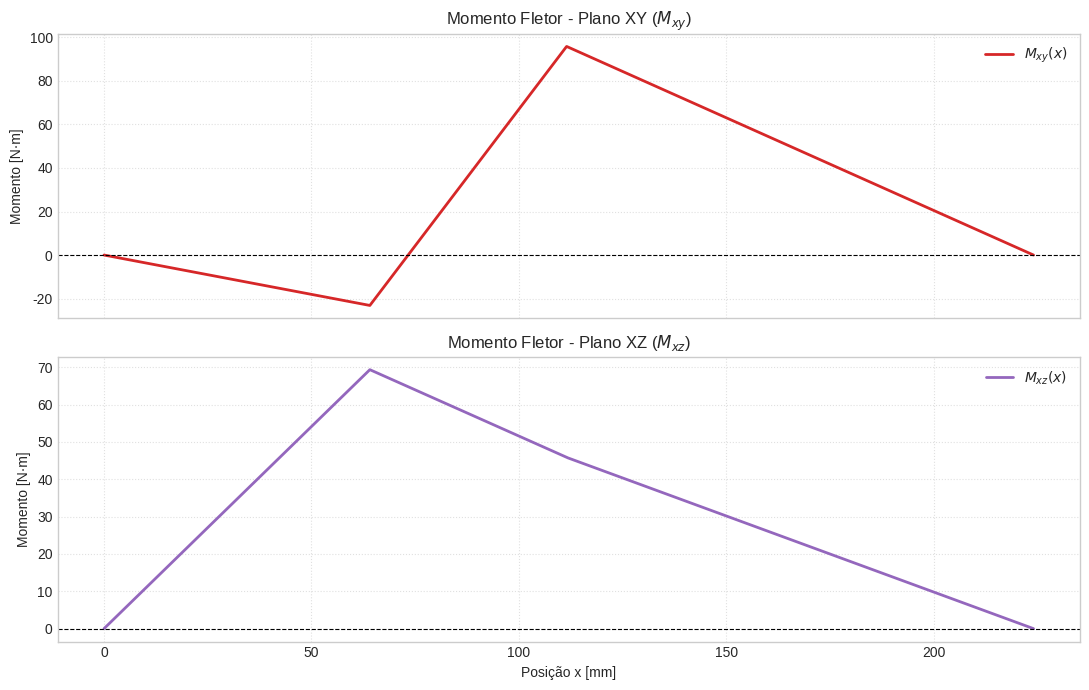
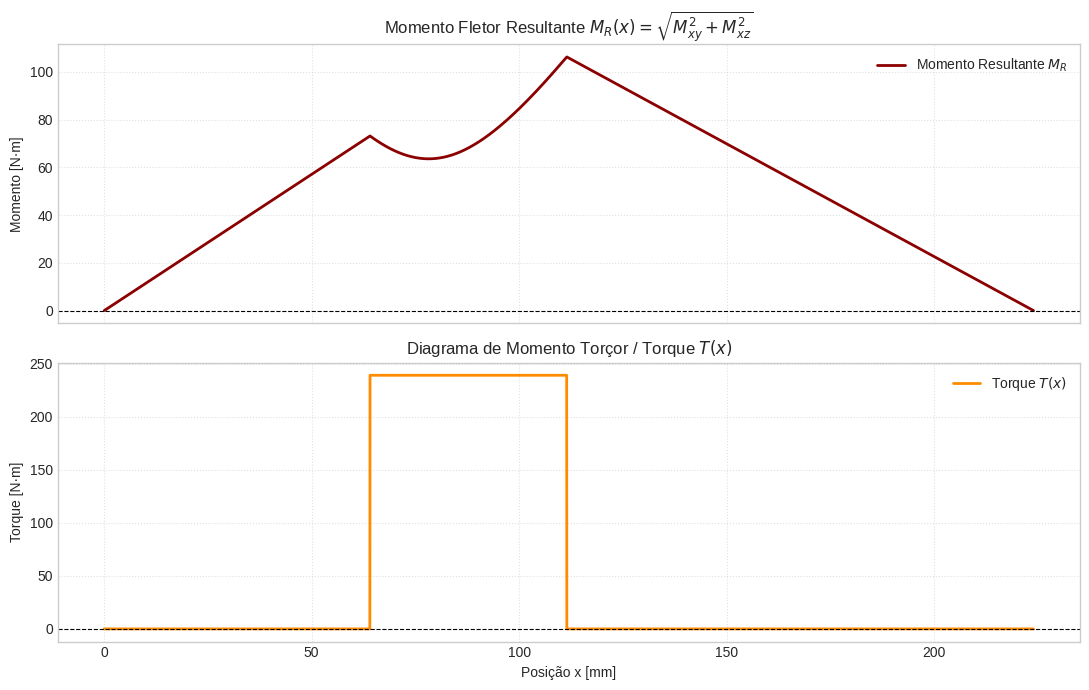
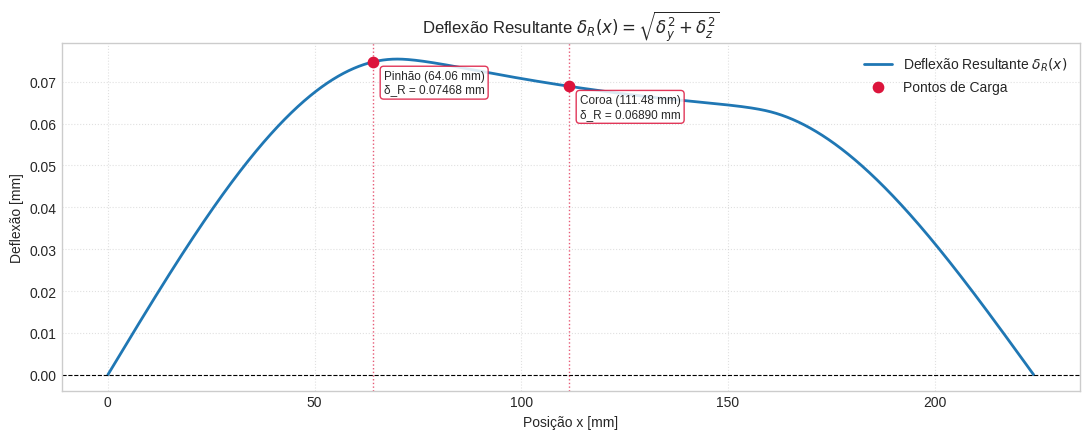

Source code (Python) for these figures, in order:
from dataclasses import dataclass, field
from pathlib import Path
from typing import Callable
import numpy as np
import matplotlib.pyplot as plt
from numpy.polynomial.legendre import leggauss


# ==========================================================
# 1. PAINEL DE CONTROLE (EDITE APENAS AQUI)
# ==========================================================

# --- Chaves de Execução e Visualização ---
PLOT = True                     # Chave geral: True exibe gráficos, False desativa todos
PLOT_PLANOS = True              # Plota momentos fletores nos planos XY e XZ
PLOT_RESULTANTE_TORQUE = True   # Plota momento fletor resultante (M_R) e torque (T)
PLOT_DEFLEXAO = True            # Plota deflexão resultante e destaca os pontos de carga
CALCULAR_RAYLEIGH = True        # Calcula frequência natural de flexão (Rayleigh)
CALCULAR_TORCIONAL = True       # Calcula frequência natural torcional (pinhão-coroa)
IMPRIMIR_RESUMO = True          # Exibe reações, máximos, deflexões e frequências naturais
SALVAR_FIGURAS = False          # Salva os gráficos gerados em arquivos PNG
PASTA_SAIDA = "resultados"      # Pasta onde as figuras serão salvas (se SALVAR_FIGURAS=True)

# --- Propriedades do Material e Geometria [Pa, m] ---
E = 200e9                       # Módulo de elasticidade [Pa]
G = 79.3e9                      # Módulo de cisalhamento do aço [Pa] (Shigley)
D_MENOR = 0.02                  # Diâmetro menor [m]
D_MAIOR = 0.05                  # Diâmetro maior [m]
TRECHOS_L = (0.070, 0.030, 0.032, 0.028, 0.064)  # (L1, L2, L3, L4, L5) [m]

# --- Carregamentos [m, N, N·m] ---
NOMES_CARGAS = ["Pinhão", "Coroa"]          # Rótulos dos pontos de aplicação
POSICOES_CARGAS = [0.06406, 0.11148]        # [x_pinhao, x_coroa] [m]
FORCAS_Y = [2871.675, -3361.848]            # Cargas no plano XY [N]
FORCAS_Z = [-1578.707, 88.033]              # Cargas no plano XZ [N]
TORQUE_TRANSMISSAO = 238.91                 # Torque entre pinhão e coroa [N·m]

# --- Massas e Raios Primitivos (Flexão Rayleigh e Torção) [kg, m, m/s²] ---
MASSAS_CARGAS = [0.1, 0.60]      # [massa_pinhao, massa_coroa] [kg]
RAIOS_CARGAS = [0.040, 0.080]   # [r_pinhao, r_coroa] [m] -> AJUSTAR COM SEU PROJETO
GRAVIDADE = 9.81                # Aceleração da gravidade [m/s²]

# --- Parâmetros Numéricos ---
N_GAUSS = 8                     # Pontos de quadratura de Gauss-Legendre por trecho
N_PONTOS = 5001                 # Resolução da malha para gráficos e máximos


# ==========================================================
# 2. ESTRUTURAS DE CONFIGURAÇÃO
# ==========================================================

@dataclass
class PainelControle:
    """Agrupa as opções de execução, saída no terminal e plotagem."""
    plot: bool = PLOT
    plot_planos: bool = PLOT_PLANOS
    plot_resultante_torque: bool = PLOT_RESULTANTE_TORQUE
    plot_deflexao: bool = PLOT_DEFLEXAO
    calcular_rayleigh: bool = CALCULAR_RAYLEIGH
    calcular_torcional: bool = CALCULAR_TORCIONAL
    imprimir_resumo: bool = IMPRIMIR_RESUMO
    salvar_figuras: bool = SALVAR_FIGURAS
    pasta_saida: str = PASTA_SAIDA


@dataclass
class ConfiguracaoEixo:
    """Armazena os parâmetros físicos e numéricos do eixo."""
    E: float = E
    G: float = G
    d_menor: float = D_MENOR
    d_maior: float = D_MAIOR
    trechos_L: tuple[float, float, float, float, float] = TRECHOS_L
    nomes_cargas: list[str] = field(default_factory=lambda: list(NOMES_CARGAS))
    posicoes: np.ndarray = field(default_factory=lambda: np.array(POSICOES_CARGAS, dtype=float))
    Fy: np.ndarray = field(default_factory=lambda: np.array(FORCAS_Y, dtype=float))
    Fz: np.ndarray = field(default_factory=lambda: np.array(FORCAS_Z, dtype=float))
    T_transmissao: float = TORQUE_TRANSMISSAO
    massas: np.ndarray = field(default_factory=lambda: np.array(MASSAS_CARGAS, dtype=float))
    raios: np.ndarray = field(default_factory=lambda: np.array(RAIOS_CARGAS, dtype=float))
    g: float = GRAVIDADE
    n_gauss: int = N_GAUSS
    n_pontos: int = N_PONTOS

    def __post_init__(self) -> None:
        self.L1, self.L2, self.L3, self.L4, self.L5 = self.trechos_L
        self.x1 = self.L1
        self.x2 = self.x1 + self.L2
        self.x3 = self.x2 + self.L3
        self.x4 = self.x3 + self.L4
        self.x5 = self.x4 + self.L5
        self.L = self.x5

        if len(self.nomes_cargas) != len(self.posicoes):
            self.nomes_cargas = [f"Carga {i + 1}" for i in range(len(self.posicoes))]

        marcos = [0.0, self.x1, self.x2, self.x3, self.x4, self.x5]
        self.pontos_descontinuidade = sorted(set(marcos + list(self.posicoes)))


# ==========================================================
# 3. GEOMETRIA DA SEÇÃO TRANSVERSAL
# ==========================================================

def calcular_diametro(x: float, cfg: ConfiguracaoEixo) -> float:
    """Retorna o diâmetro do eixo [m] na posição axial x [m]."""
    if x <= cfg.x1:
        return cfg.d_menor
    elif x <= cfg.x2:
        return cfg.d_menor + ((cfg.d_maior - cfg.d_menor) * (x - cfg.x1) / cfg.L2)
    elif x <= cfg.x3:
        return cfg.d_maior
    elif x <= cfg.x4:
        return cfg.d_maior - ((cfg.d_maior - cfg.d_menor) * (x - cfg.x3) / cfg.L4)
    return cfg.d_menor


def calcular_inercia(x: float, cfg: ConfiguracaoEixo) -> float:
    """Retorna o momento de inércia de área [m^4] na posição axial x [m]."""
    d = calcular_diametro(x, cfg)
    return np.pi * d**4 / 64.0


def calcular_momento_polar(x: float, cfg: ConfiguracaoEixo) -> float:
    """Retorna o momento polar de inércia da seção [m^4] na posição axial x [m]."""
    d = calcular_diametro(x, cfg)
    return np.pi * d**4 / 32.0


# ==========================================================
# 4. INTEGRAÇÃO NUMÉRICA (GAUSS-LEGENDRE POR TRECHOS)
# ==========================================================

def gauss_legendre(
    func: Callable[[float], float],
    inicio: float,
    fim: float,
    n: int = 8,
) -> float:
    """Integra `func` no intervalo [inicio, fim] via quadratura de Gauss-Legendre."""
    if fim <= inicio:
        return 0.0

    nos, pesos = leggauss(n)
    meio = 0.5 * (inicio + fim)
    metade = 0.5 * (fim - inicio)

    soma = sum(wi * func(meio + metade * xi) for xi, wi in zip(nos, pesos))
    return metade * soma


def integrar_trechos(
    func: Callable[[float], float],
    inicio: float,
    fim: float,
    pontos_quebra: list[float],
    n: int = 8,
) -> float:
    """Subdivide o intervalo nos pontos de descontinuidade e integra trecho a trecho."""
    if fim <= inicio:
        return 0.0

    limites = [inicio] + [p for p in pontos_quebra if inicio < p < fim] + [fim]
    return sum(
        gauss_legendre(func, a, b, n)
        for a, b in zip(limites[:-1], limites[1:])
    )


# ==========================================================
# 5. SOLUÇÃO ESTRUTURAL E DINÂMICA (FLEXÃO, TORÇÃO E VIBRAÇÃO)
# ==========================================================

def resolver_plano(forcas: np.ndarray, cfg: ConfiguracaoEixo) -> dict:
    """Calcula reações, esforços internos, rotação e deflexão em um plano de flexão."""
    RB = -np.sum(forcas * cfg.posicoes) / cfg.L
    RA = -np.sum(forcas) - RB

    def cortante(x):
        x_arr = np.asarray(x)
        V = np.full_like(x_arr, RA, dtype=float)
        for F, p in zip(forcas, cfg.posicoes):
            V = V + np.where(x_arr >= p, F, 0.0)
        return float(V) if x_arr.ndim == 0 else V

    def momento(x):
        x_arr = np.asarray(x)
        M = RA * x_arr
        for F, p in zip(forcas, cfg.posicoes):
            M = M + np.where(x_arr >= p, F * (x_arr - p), 0.0)
        return float(M) if x_arr.ndim == 0 else M

    def curvatura(x: float) -> float:
        return momento(x) / (cfg.E * calcular_inercia(x, cfg))

    theta0 = -integrar_trechos(
        lambda s: (cfg.L - s) * curvatura(s),
        0.0,
        cfg.L,
        cfg.pontos_descontinuidade,
        cfg.n_gauss,
    ) / cfg.L

    def rotacao(x: float) -> float:
        return theta0 + integrar_trechos(
            curvatura, 0.0, x, cfg.pontos_descontinuidade, cfg.n_gauss
        )

    def deflexao(x: float) -> float:
        return theta0 * x + integrar_trechos(
            lambda s: (x - s) * curvatura(s),
            0.0,
            x,
            cfg.pontos_descontinuidade,
            cfg.n_gauss,
        )

    return {
        "RA": RA,
        "RB": RB,
        "cortante": cortante,
        "momento": momento,
        "curvatura": curvatura,
        "rotacao": rotacao,
        "deflexao": deflexao,
    }


def calcular_torque(x, cfg: ConfiguracaoEixo):
    """Retorna o diagrama de momento torçor T(x) [N·m] ao longo do eixo."""
    x_arr = np.asarray(x)
    p_pinhao, p_coroa = cfg.posicoes[0], cfg.posicoes[1]
    T = np.where((x_arr >= p_pinhao) & (x_arr <= p_coroa), cfg.T_transmissao, 0.0)
    return float(T) if x_arr.ndim == 0 else T


def avaliar_deflexao_cargas(
    resultado_Y: dict,
    resultado_Z: dict,
    cfg: ConfiguracaoEixo,
) -> list[dict]:
    """Calcula a deflexão exata (dy, dz e resultante dR) nos pontos de aplicação das forças."""
    registros = []
    for nome, xp in zip(cfg.nomes_cargas, cfg.posicoes):
        dy_mm = resultado_Y["deflexao"](float(xp)) * 1000.0
        dz_mm = resultado_Z["deflexao"](float(xp)) * 1000.0
        dR_mm = float(np.hypot(dy_mm, dz_mm))
        registros.append({
            "nome": nome,
            "x_mm": float(xp) * 1000.0,
            "dy_mm": dy_mm,
            "dz_mm": dz_mm,
            "dR_mm": dR_mm,
        })
    return registros


def calcular_velocidade_critica(
    deflexoes_cargas: list[dict],
    cfg: ConfiguracaoEixo,
) -> dict:
    """Calcula a frequência natural de flexão e a velocidade crítica (Método de Rayleigh)."""
    deltas_m = np.array([item["dR_mm"] / 1000.0 for item in deflexoes_cargas], dtype=float)

    numerador = cfg.g * np.sum(cfg.massas * deltas_m)
    denominador = np.sum(cfg.massas * deltas_m**2)

    omega_rad_s = float(np.sqrt(numerador / denominador))
    freq_hz = omega_rad_s / (2.0 * np.pi)
    rpm_critica = freq_hz * 60.0

    return {
        "omega_rad_s": omega_rad_s,
        "freq_hz": freq_hz,
        "rpm_critica": rpm_critica,
        "deltas_m": deltas_m,
    }


def calcular_frequencia_torcional(cfg: ConfiguracaoEixo) -> dict:
    """Calcula a frequência natural torcional entre pinhão e coroa (Shigley, Eq. 10.28)."""
    p_pinhao, p_coroa = float(cfg.posicoes[0]), float(cfg.posicoes[1])
    x_ini, x_fim = min(p_pinhao, p_coroa), max(p_pinhao, p_coroa)
    l = x_fim - x_ini

    # Momentos de inércia de massa dos discos: I = 1/2 * m * r²
    I_discos = 0.5 * cfg.massas * (cfg.raios**2)
    I1, I2 = float(I_discos[0]), float(I_discos[1])

    # Flexibilidade e rigidez torcional equivalente no trecho escalonado/cônico
    flexibilidade = integrar_trechos(
        lambda x: 1.0 / (cfg.G * calcular_momento_polar(x, cfg)),
        x_ini,
        x_fim,
        cfg.pontos_descontinuidade,
        cfg.n_gauss,
    )
    kt = 1.0 / flexibilidade
    J_eq = (kt * l) / cfg.G
    d_eq = ((32.0 * J_eq) / np.pi) ** 0.25

    # Localização do nó (Eq. 10.28b) e rigidezes parciais
    l1 = (I2 * l) / (I1 + I2)
    l2 = l - l1
    k1 = (J_eq * cfg.G) / l1
    k2 = (J_eq * cfg.G) / l2

    # Frequência natural torcional (Eq. 10.28c)
    wn = float(np.sqrt(kt * (I1 + I2) / (I1 * I2)))
    fn = wn / (2.0 * np.pi)
    rpm_torcional = fn * 60.0
    razao_theta = -l1 / l2

    return {
        "l": l,
        "d_eq": d_eq,
        "J_eq": J_eq,
        "I1": I1,
        "I2": I2,
        "kt": kt,
        "l1": l1,
        "l2": l2,
        "k1": k1,
        "k2": k2,
        "wn": wn,
        "fn": fn,
        "rpm_torcional": rpm_torcional,
        "razao_theta": razao_theta,
    }


# ==========================================================
# 6. RELATÓRIO E VISUALIZAÇÃO GRÁFICA
# ==========================================================

def imprimir_resumo(
    resultado_Y: dict,
    resultado_Z: dict,
    x_mm: np.ndarray,
    M_R: np.ndarray,
    T_vals: np.ndarray,
    deflexoes_cargas: list[dict],
    delta_R_mm: np.ndarray | None = None,
    rayleigh: dict | None = None,
    torcional: dict | None = None,
    cfg: ConfiguracaoEixo | None = None,
) -> None:
    """Imprime um resumo numérico completo no terminal."""
    idx_M_max = int(np.argmax(M_R))

    print("=" * 68)
    print("RESUMO DA ANÁLISE ESTRUTURAL DO EIXO")
    print("=" * 68)
    print(f"Reações Plano XY : RA_y = {resultado_Y['RA']:9.2f} N | RB_y = {resultado_Y['RB']:9.2f} N")
    print(f"Reações Plano XZ : RA_z = {resultado_Z['RA']:9.2f} N | RB_z = {resultado_Z['RB']:9.2f} N")
    print("-" * 68)
    print(f"Momento Máx (M_R): {M_R[idx_M_max]:9.2f} N·m em x = {x_mm[idx_M_max]:.2f} mm")
    print(f"Torque Máximo    : {np.max(np.abs(T_vals)):9.2f} N·m")

    if delta_R_mm is not None:
        idx_d_max = int(np.argmax(delta_R_mm))
        print(f"Deflexão Máxima  : {delta_R_mm[idx_d_max]:9.5f} mm em x = {x_mm[idx_d_max]:.2f} mm")

    print("-" * 68)
    print("DEFLEXÃO NOS PONTOS DE ATUAÇÃO DAS FORÇAS:")
    for item in deflexoes_cargas:
        print(
            f"  • {item['nome']:<8} (x = {item['x_mm']:6.2f} mm): "
            f"δ_y = {item['dy_mm']:+.5f} mm | "
            f"δ_z = {item['dz_mm']:+.5f} mm | "
            f"δ_R = {item['dR_mm']:.5f} mm"
        )

    if rayleigh is not None and cfg is not None:
        print("-" * 68)
        print("FREQUÊNCIA NATURAL DE FLEXÃO - MÉTODO DE RAYLEIGH:")
        for nome, m in zip(cfg.nomes_cargas, cfg.massas):
            print(f"  • Massa {nome:<8}: {m:.2f} kg")
        print(f"  • ω_n (angular)  : {rayleigh['omega_rad_s']:.2f} rad/s")
        print(f"  • f_n (natural)  : {rayleigh['freq_hz']:.2f} Hz")
        print(f"  • Veloc. Crítica : {rayleigh['rpm_critica']:.2f} rpm")

    if torcional is not None:
        print("-" * 68)
        print("FREQUÊNCIA NATURAL TORCIONAL (PINHÃO - COROA):")
        print(f"  • Distância entre discos (l) : {torcional['l'] * 1000:.2f} mm")
        print(f"  • Diâmetro equiv. (d_eq)     : {torcional['d_eq'] * 1000:.2f} mm (J_eq = {torcional['J_eq']:.4e} m^4)")
        print(f"  • Inércia Pinhão (I1)        : {torcional['I1']:.6f} kg·m²")
        print(f"  • Inércia Coroa  (I2)        : {torcional['I2']:.6f} kg·m²")
        print(f"  • Rigidez torcional (kt)     : {torcional['kt']:.2f} N·m/rad")
        print(f"  • Posição do nó (l1 | l2)    : {torcional['l1'] * 1000:.2f} mm | {torcional['l2'] * 1000:.2f} mm")
        print(f"  • Rigidezes (k1 | k2)        : {torcional['k1']:.2f} | {torcional['k2']:.2f} N·m/rad")
        print(f"  • ω_nt (angular)             : {torcional['wn']:.2f} rad/s")
        print(f"  • f_nt (natural)             : {torcional['fn']:.2f} Hz ({torcional['rpm_torcional']:.2f} rpm)")
        print(f"  • Razão angular (θ1 / θ2)    : {torcional['razao_theta']:.4f}")

    print("=" * 68)


def _finalizar_figura(fig: plt.Figure, nome_arquivo: str, painel: PainelControle) -> None:
    """Controla o salvamento e a exibição da figura conforme o painel de controle."""
    plt.tight_layout()
    if painel.salvar_figuras:
        destino = Path(painel.pasta_saida)
        destino.mkdir(parents=True, exist_ok=True)
        fig.savefig(destino / nome_arquivo, dpi=300, bbox_inches="tight")

    if painel.plot:
        plt.show()
    else:
        plt.close(fig)


def plotar_momentos_planos(
    x_mm: np.ndarray,
    M_y: np.ndarray,
    M_z: np.ndarray,
    painel: PainelControle,
) -> None:
    """Gera os gráficos de momento fletor nos planos XY e XZ."""
    fig, (ax1, ax2) = plt.subplots(2, 1, figsize=(11, 7), sharex=True)

    ax1.plot(x_mm, M_y, color="tab:red", linewidth=2, label="$M_{xy}(x)$")
    ax1.axhline(0, color="black", linestyle="--", linewidth=0.8)
    ax1.set_title("Momento Fletor - Plano XY ($M_{xy}$)")
    ax1.set_ylabel("Momento [N·m]")
    ax1.grid(True, linestyle=":", alpha=0.6)
    ax1.legend()

    ax2.plot(x_mm, M_z, color="tab:purple", linewidth=2, label="$M_{xz}(x)$")
    ax2.axhline(0, color="black", linestyle="--", linewidth=0.8)
    ax2.set_title("Momento Fletor - Plano XZ ($M_{xz}$)")
    ax2.set_xlabel("Posição x [mm]")
    ax2.set_ylabel("Momento [N·m]")
    ax2.grid(True, linestyle=":", alpha=0.6)
    ax2.legend()

    _finalizar_figura(fig, "momentos_planos.png", painel)


def plotar_resultante_e_torque(
    x_mm: np.ndarray,
    M_R: np.ndarray,
    T_vals: np.ndarray,
    painel: PainelControle,
) -> None:
    """Gera os gráficos de momento fletor resultante e torque."""
    fig, (ax3, ax4) = plt.subplots(2, 1, figsize=(11, 7), sharex=True)

    ax3.plot(x_mm, M_R, color="darkred", linewidth=2, label="Momento Resultante $M_R$")
    ax3.axhline(0, color="black", linestyle="--", linewidth=0.8)
    ax3.set_title("Momento Fletor Resultante $M_R(x) = \\sqrt{M_{xy}^2 + M_{xz}^2}$")
    ax3.set_ylabel("Momento [N·m]")
    ax3.grid(True, linestyle=":", alpha=0.6)
    ax3.legend()

    ax4.plot(x_mm, T_vals, color="darkorange", linewidth=2, label="Torque $T(x)$")
    ax4.axhline(0, color="black", linestyle="--", linewidth=0.8)
    ax4.set_title("Diagrama de Momento Torçor / Torque $T(x)$")
    ax4.set_xlabel("Posição x [mm]")
    ax4.set_ylabel("Torque [N·m]")
    ax4.grid(True, linestyle=":", alpha=0.6)
    ax4.legend()

    _finalizar_figura(fig, "resultante_e_torque.png", painel)


def plotar_deflexao(
    x_mm: np.ndarray,
    delta_R_mm: np.ndarray,
    deflexoes_cargas: list[dict],
    painel: PainelControle,
) -> None:
    """Gera o gráfico da deflexão resultante destacando os pontos de aplicação das forças."""
    fig, ax = plt.subplots(figsize=(11, 4.5))

    ax.plot(x_mm, delta_R_mm, color="tab:blue", linewidth=2, label="Deflexão Resultante $\\delta_R(x)$")
    ax.axhline(0, color="black", linestyle="--", linewidth=0.8)

    xs_carga = [item["x_mm"] for item in deflexoes_cargas]
    ys_carga = [item["dR_mm"] for item in deflexoes_cargas]
    ax.scatter(xs_carga, ys_carga, color="crimson", zorder=5, s=55, label="Pontos de Carga")

    for item in deflexoes_cargas:
        ax.axvline(item["x_mm"], color="crimson", linestyle=":", linewidth=1.0, alpha=0.7)
        ax.annotate(
            f"{item['nome']} ({item['x_mm']:.2f} mm)\nδ_R = {item['dR_mm']:.5f} mm",
            xy=(item["x_mm"], item["dR_mm"]),
            xytext=(8, -22),
            textcoords="offset points",
            fontsize=8.5,
            bbox=dict(boxstyle="round,pad=0.3", fc="white", ec="crimson", alpha=0.85),
        )

    ax.set_title("Deflexão Resultante $\\delta_R(x) = \\sqrt{\\delta_y^2 + \\delta_z^2}$")
    ax.set_xlabel("Posição x [mm]")
    ax.set_ylabel("Deflexão [mm]")
    ax.grid(True, linestyle=":", alpha=0.6)
    ax.legend()

    _finalizar_figura(fig, "deflexao_resultante.png", painel)


# ==========================================================
# 7. PONTO DE ENTRADA (EXECUÇÃO PRINCIPAL)
# ==========================================================

def main(
    cfg: ConfiguracaoEixo | None = None,
    painel: PainelControle | None = None,
) -> dict:
    cfg = cfg or ConfiguracaoEixo()
    painel = painel or PainelControle()

    # Resolução dos planos de flexão
    resultado_Y = resolver_plano(cfg.Fy, cfg)
    resultado_Z = resolver_plano(cfg.Fz, cfg)

    # Avaliação exata da deflexão nos pontos de aplicação das forças
    deflexoes_cargas = avaliar_deflexao_cargas(resultado_Y, resultado_Z, cfg)

    # Frequências naturais (Flexão via Rayleigh e Torcional entre engrenagens)
    rayleigh = calcular_velocidade_critica(deflexoes_cargas, cfg) if painel.calcular_rayleigh else None
    torcional = calcular_frequencia_torcional(cfg) if painel.calcular_torcional else None

    # Discretização do eixo para diagramas contínuos
    x_vals = np.linspace(0.0, cfg.L, cfg.n_pontos)
    x_mm = x_vals * 1000.0

    M_y = resultado_Y["momento"](x_vals)
    M_z = resultado_Z["momento"](x_vals)
    M_R = np.hypot(M_y, M_z)
    T_vals = calcular_torque(x_vals, cfg)

    delta_R_mm = None
    if painel.plot_deflexao or painel.imprimir_resumo:
        dy = np.array([resultado_Y["deflexao"](x) for x in x_vals])
        dz = np.array([resultado_Z["deflexao"](x) for x in x_vals])
        delta_R_mm = np.hypot(dy, dz) * 1000.0

    if painel.imprimir_resumo:
        imprimir_resumo(
            resultado_Y,
            resultado_Z,
            x_mm,
            M_R,
            T_vals,
            deflexoes_cargas,
            delta_R_mm,
            rayleigh,
            torcional,
            cfg,
        )

    if painel.plot or painel.salvar_figuras:
        plt.style.use("seaborn-v0_8-whitegrid")

        if painel.plot_planos:
            plotar_momentos_planos(x_mm, M_y, M_z, painel)

        if painel.plot_resultante_torque:
            plotar_resultante_e_torque(x_mm, M_R, T_vals, painel)

        if painel.plot_deflexao and delta_R_mm is not None:
            plotar_deflexao(x_mm, delta_R_mm, deflexoes_cargas, painel)

    return {
        "x_mm": x_mm,
        "M_y": M_y,
        "M_z": M_z,
        "M_R": M_R,
        "T": T_vals,
        "delta_R_mm": delta_R_mm,
        "deflexoes_cargas": deflexoes_cargas,
        "rayleigh": rayleigh,
        "torcional": torcional,
        "plano_Y": resultado_Y,
        "plano_Z": resultado_Z,
    }


if __name__ == "__main__":
    main()
